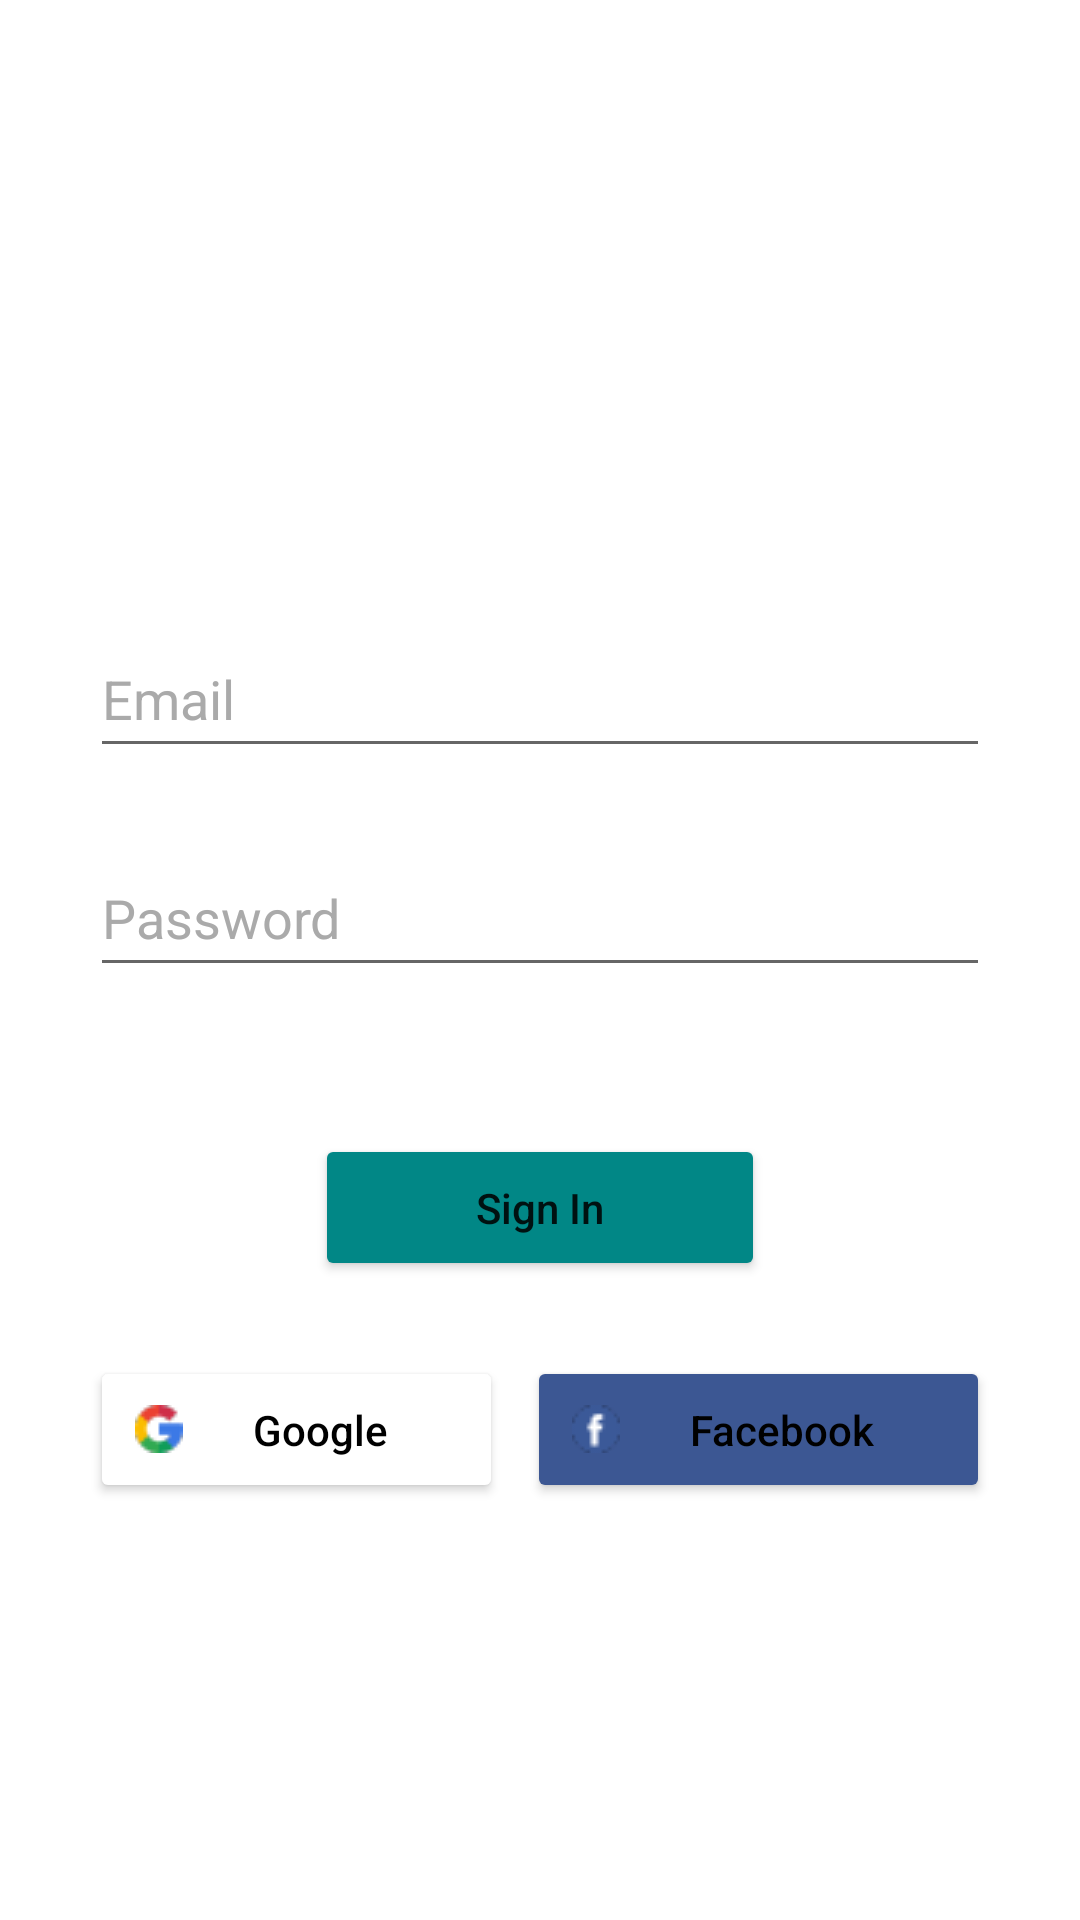

Layout XML and referenced resources for this Android screen:
<!-- AndroidManifest.xml: application theme Theme.VegaPost -->
<!-- res/layout/activity_sign_in.xml -->
<?xml version="1.0" encoding="utf-8"?>
<androidx.appcompat.widget.LinearLayoutCompat xmlns:android="http://schemas.android.com/apk/res/android"
    xmlns:app="http://schemas.android.com/apk/res-auto"
    xmlns:tools="http://schemas.android.com/tools"
    android:layout_width="match_parent"
    android:layout_height="match_parent"
    tools:context=".SignInActivity"
    android:orientation="vertical"
    android:gravity="center"
    android:background="@drawable/w1">

    <LinearLayout
        android:layout_width="match_parent"
        android:layout_height="wrap_content"
        android:layout_marginLeft="30dp"
        android:layout_marginRight="30dp"
        android:layout_marginStart="30dp"
        android:layout_marginEnd="30dp"
        android:gravity="center_horizontal"
        android:orientation="vertical">

            <ImageView
                android:layout_width="100dp"
                android:layout_height="100dp"
                android:src="@drawable/whatsapp"
                android:id="@+id/whatsappIcon"/>

            <EditText
                android:id="@+id/etEmail"
                android:layout_width="match_parent"
                android:layout_height="wrap_content"
                android:layout_marginTop="10dp"
                android:layout_marginBottom="10dp"
                android:ems="10"
                android:hint="Email"
                android:inputType="textEmailAddress"
                android:minHeight="48dp"
                android:paddingTop="9dp"
                android:textColor="@color/lightGrey"
                android:textColorHint="@color/chatbackground" />

            <EditText
                android:id="@+id/etPassword"
                android:layout_width="match_parent"
                android:layout_height="wrap_content"
                android:layout_marginTop="15dp"
                android:layout_marginBottom="10dp"
                android:ems="10"
                android:hint="Password"
                android:inputType="textPassword"
                android:minHeight="48dp"
                android:paddingTop="9dp"
                android:textColor="@color/lightGrey"
                android:textColorHint="@color/chatbackground" />



        <TextView
            android:layout_width="wrap_content"
            android:layout_height="wrap_content"
            android:id="@+id/tvClickForSignUp"
            android:layout_gravity="right"
            android:text="Click For SignUp"
            android:gravity="right"
            android:textColor="@color/white"
            android:padding="5dp"
            android:textStyle="bold"/>



        <Button
            android:layout_width="150dp"
            android:layout_height="wrap_content"
            android:elevation="10dp"
            android:id="@+id/btnSignIn"
            android:layout_marginTop="10dp"
            android:padding="15dp"
            android:text="Sign In"
            android:textAllCaps="false"
            android:backgroundTint="@color/design_default_color_secondary_variant"
            app:cornerRadius="10dp"/>

        <LinearLayout
            android:layout_width="match_parent"
            android:layout_height="match_parent"
            android:layout_marginTop="25dp"
            android:orientation="horizontal">

            <Button
                android:layout_width="wrap_content"
                android:layout_height="wrap_content"
                android:id="@+id/btnGoogle"
                android:layout_marginEnd="4dp"
                android:layout_marginRight="4dp"
                android:layout_weight="1"
                android:drawableLeft="@drawable/google"
                android:padding="15dp"
                android:text="Google"
                android:textAllCaps="false"
                android:textColor="@color/black"
                android:backgroundTint="@color/white"
                app:cornerRadius="8dp"/>

            <Button
                android:layout_width="wrap_content"
                android:layout_height="wrap_content"
                android:id="@+id/btnFacebook"
                android:layout_marginStart="4dp"
                android:layout_marginLeft="4dp"
                android:layout_weight="1"
                android:drawableLeft="@drawable/facebook"
                android:padding="15dp"
                android:text="Facebook"
                android:textAllCaps="false"
                android:textColor="@color/black"
                android:backgroundTint="@color/fb_color"
                app:cornerRadius="8dp"/>


        </LinearLayout>

        <TextView
            android:layout_width="wrap_content"
            android:layout_height="wrap_content"
            android:id="@+id/tvSignUpPhone"
            android:layout_marginTop="15dp"
            android:text="Sign Up With Phone"
            android:textColor="@color/white"
            android:textSize="19sp"/>

    </LinearLayout>

</androidx.appcompat.widget.LinearLayoutCompat>
<!-- resources referenced by this layout -->
<resources>
  <color name="black">#FF000000</color>
  <color name="chatbackground">#AAAAAA</color>
  <color name="fb_color">#3c5793</color>
  <color name="lightGrey">#EDEDED</color>
  <color name="white">#FFFFFFFF</color>
  <!-- drawable facebook: png bitmap (drawable, 477 bytes) -->
  <!-- drawable google: png bitmap (drawable, 650 bytes) -->
  <style name="Theme.VegaPost" parent="Theme.MaterialComponents.DayNight.DarkActionBar">
          
          <item name="colorPrimary">@color/colorPrimary</item>
          <item name="colorPrimaryVariant">@color/colorPrimaryDark</item>
          <item name="colorOnPrimary">@color/white</item>
          
          <item name="colorSecondary">@color/teal_200</item>
          <item name="colorSecondaryVariant">@color/teal_700</item>
          <item name="colorOnSecondary">@color/black</item>
          
          <item name="android:statusBarColor" tools:targetApi="l">?attr/colorPrimaryVariant</item>
          
      </style>
  <color name="colorPrimary"> #0b6156</color>
  <color name="colorPrimaryDark">#095049</color>
  <color name="teal_200">#FF03DAC5</color>
  <color name="teal_700">#FF018786</color>
</resources>
